Run: headless pygame with SDL's dummy video driver; simulated clock (each Clock.tick advances the game by its frame time, no real sleeping); random seed 0; keys injected as events and as key.get_pressed() state; no mouse input.
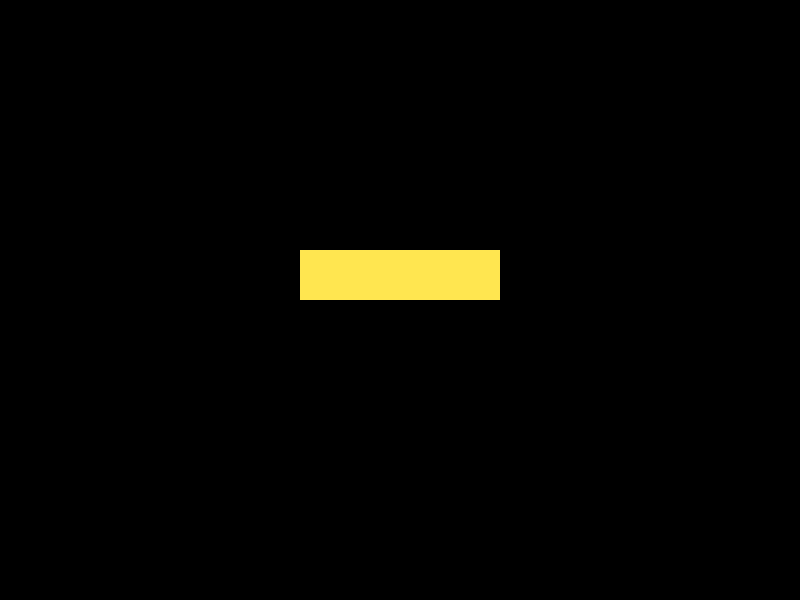
Frame 1 of 4 · flips 1–60 · no input
Frame 2 of 4 · flips 61–180 · tapped SPACE, RETURN · held RIGHT (→), D · screen unchanged from frame 1, image omitted
Frame 3 of 4 · flips 181–300 · held DOWN (↓), S · screen unchanged from frame 2, image omitted
Frame 4 of 4 · flips 301–420 · held LEFT (←), A, UP (↑), W · screen unchanged from frame 3, image omitted

The pygame program that drew these frames:



import pygame

# Initialize Pygame
pygame.init()

# Set up the screen
screen_width = 800
screen_height = 600
screen = pygame.display.set_mode((screen_width, screen_height))
pygame.display.set_caption("Square test v2")


player = pygame.Rect((300, 250, 200, 50))

# Game loop
running = True
while running:


    pygame.draw.rect(screen, (255, 230, 80), player)
    # Handle events
    for event in pygame.event.get():
        if event.type == pygame.QUIT:
            running = False


    #update screen
    pygame.display.flip()

# Quit Pygame
pygame.quit()
